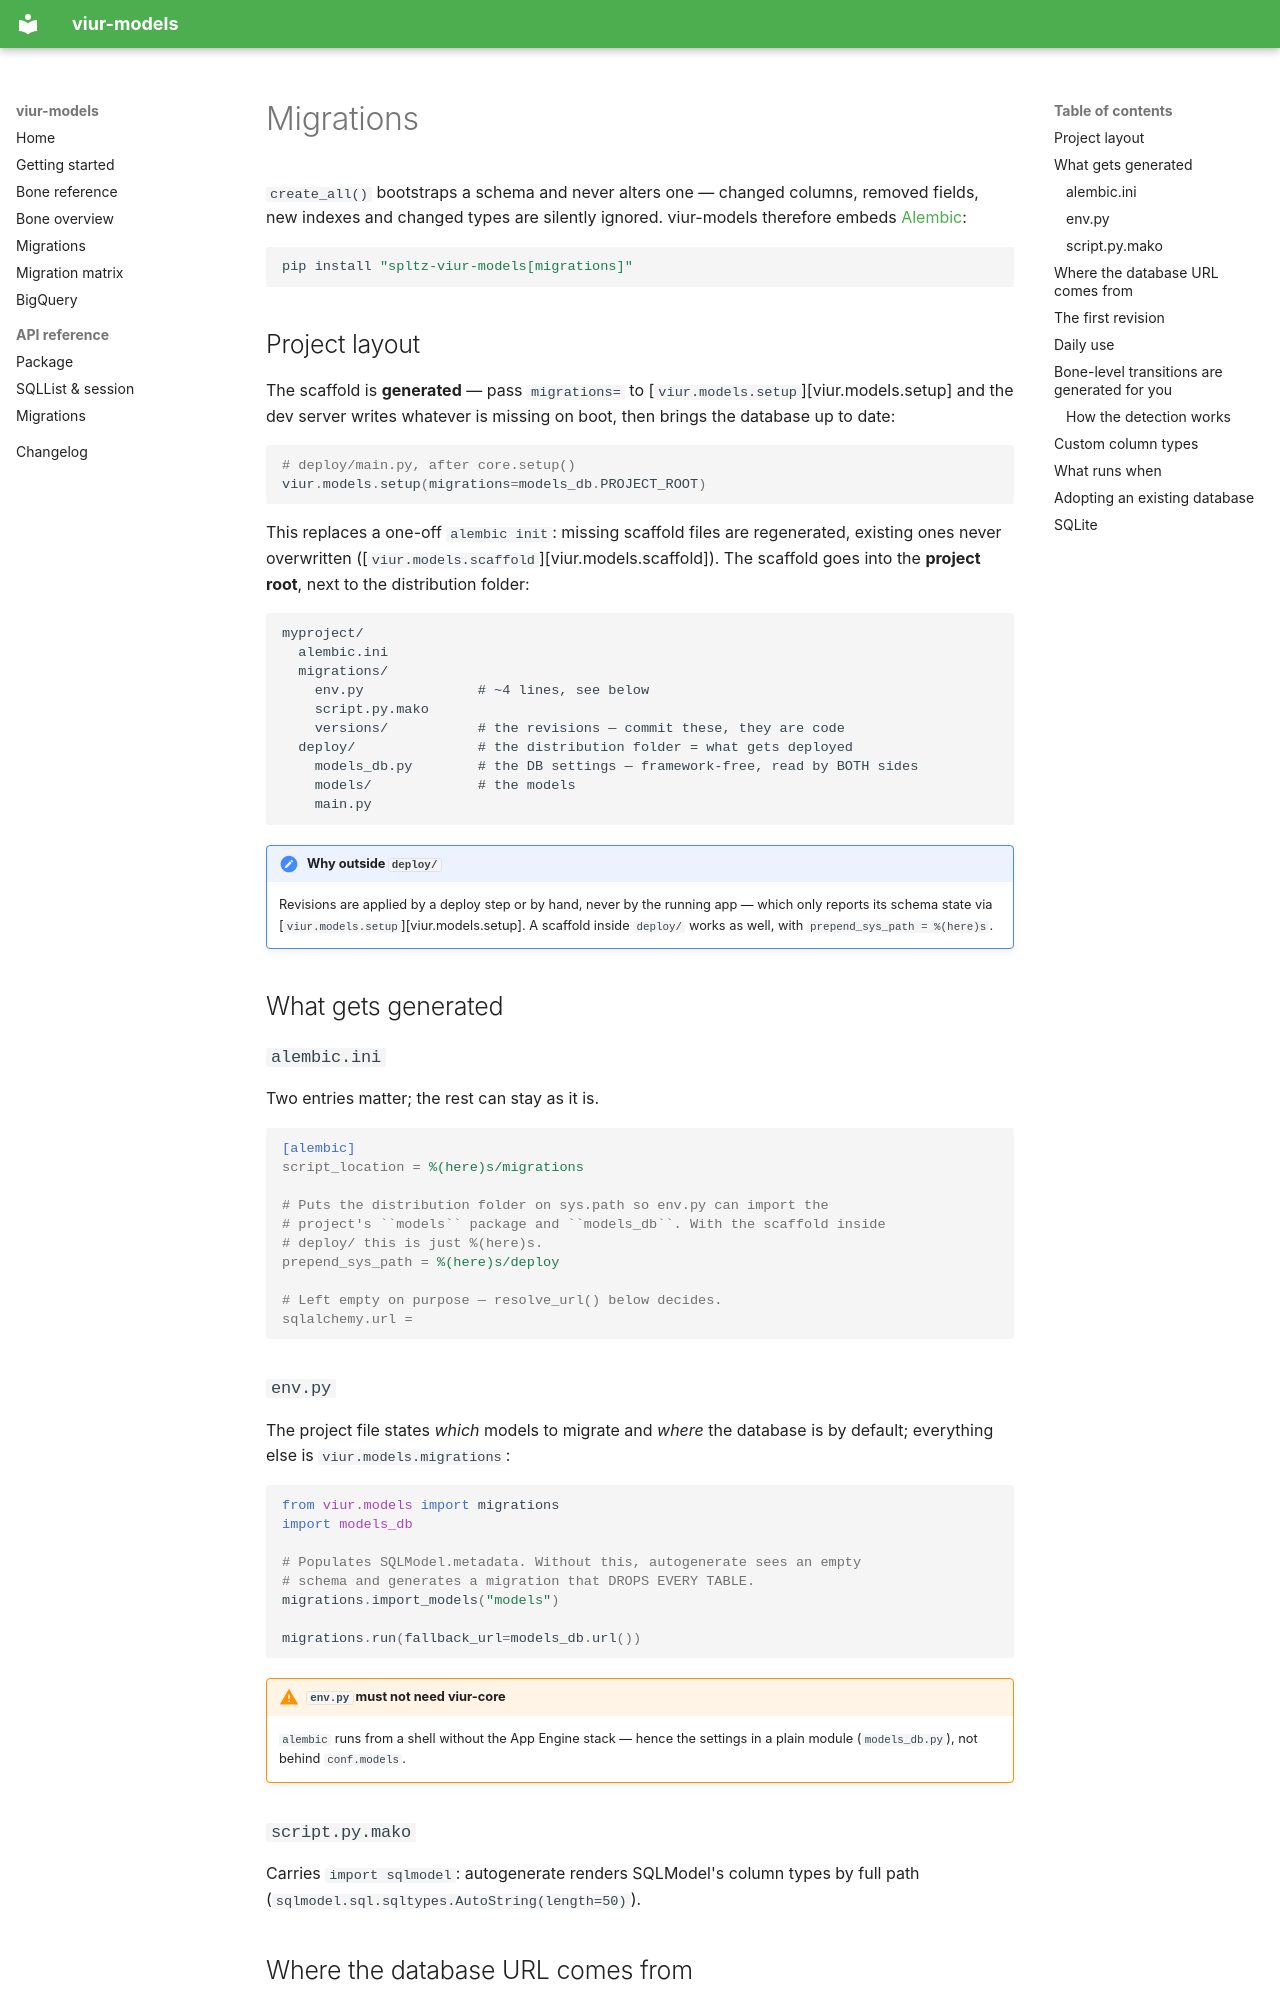

repository: sprengplatz/viur-models · page: en/migrations/index.html · generator: mkdocs

# Migrations

`create_all()` bootstraps a schema and never alters one — changed columns,
removed fields, new indexes and changed types are silently ignored.
viur-models therefore embeds [Alembic](https://alembic.sqlalchemy.org/):

```bash
pip install "spltz-viur-models[migrations]"
```

## Project layout

The scaffold is **generated** — pass `migrations=` to
[`viur.models.setup`][viur.models.setup] and the dev server writes whatever is
missing on boot, then brings the database up to date:

```python
# deploy/main.py, after core.setup()
viur.models.setup(migrations=models_db.PROJECT_ROOT)
```

This replaces a one-off `alembic init`: missing scaffold files are regenerated,
existing ones never overwritten ([`viur.models.scaffold`][viur.models.scaffold]).
The scaffold goes into the **project root**, next to the distribution folder:

```
myproject/
  alembic.ini
  migrations/
    env.py              # ~4 lines, see below
    script.py.mako
    versions/           # the revisions — commit these, they are code
  deploy/               # the distribution folder = what gets deployed
    models_db.py        # the DB settings — framework-free, read by BOTH sides
    models/             # the models
    main.py
```

!!! note "Why outside `deploy/`"
    Revisions are applied by a deploy step or by hand, never by the running
    app — which only reports its schema state via
    [`viur.models.setup`][viur.models.setup]. A scaffold inside `deploy/`
    works as well, with `prepend_sys_path = %(here)s`.

## What gets generated

### `alembic.ini`

Two entries matter; the rest can stay as it is.

```ini
[alembic]
script_location = %(here)s/migrations

# Puts the distribution folder on sys.path so env.py can import the
# project's ``models`` package and ``models_db``. With the scaffold inside
# deploy/ this is just %(here)s.
prepend_sys_path = %(here)s/deploy

# Left empty on purpose — resolve_url() below decides.
sqlalchemy.url =
```

### `env.py`

The project file states *which* models to migrate and *where* the database
is by default; everything else is `viur.models.migrations`:

```python
from viur.models import migrations
import models_db

# Populates SQLModel.metadata. Without this, autogenerate sees an empty
# schema and generates a migration that DROPS EVERY TABLE.
migrations.import_models("models")

migrations.run(fallback_url=models_db.url())
```

!!! warning "`env.py` must not need viur-core"
    `alembic` runs from a shell without the App Engine stack — hence the
    settings in a plain module (`models_db.py`), not behind `conf.models`.

### `script.py.mako`

Carries `import sqlmodel`: autogenerate renders SQLModel's column types by
full path (`sqlmodel.sql.sqltypes.AutoString(length=50)`).
